The GitHub repository memoverflow/msopenhack contains a labelled image folder "data" with 12 categories: axes, boots, carabiners, crampons, gloves, hardshell jackets, harnesses, helmets, insulated jackets, pulleys, rope, tents. Examples follow, each with its label.

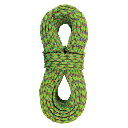
Label: rope

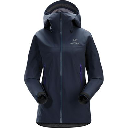
Label: hardshell jackets

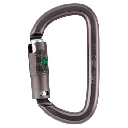
Label: carabiners

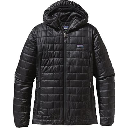
Label: insulated jackets

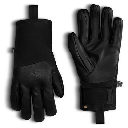
Label: gloves

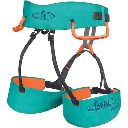
Label: harnesses
